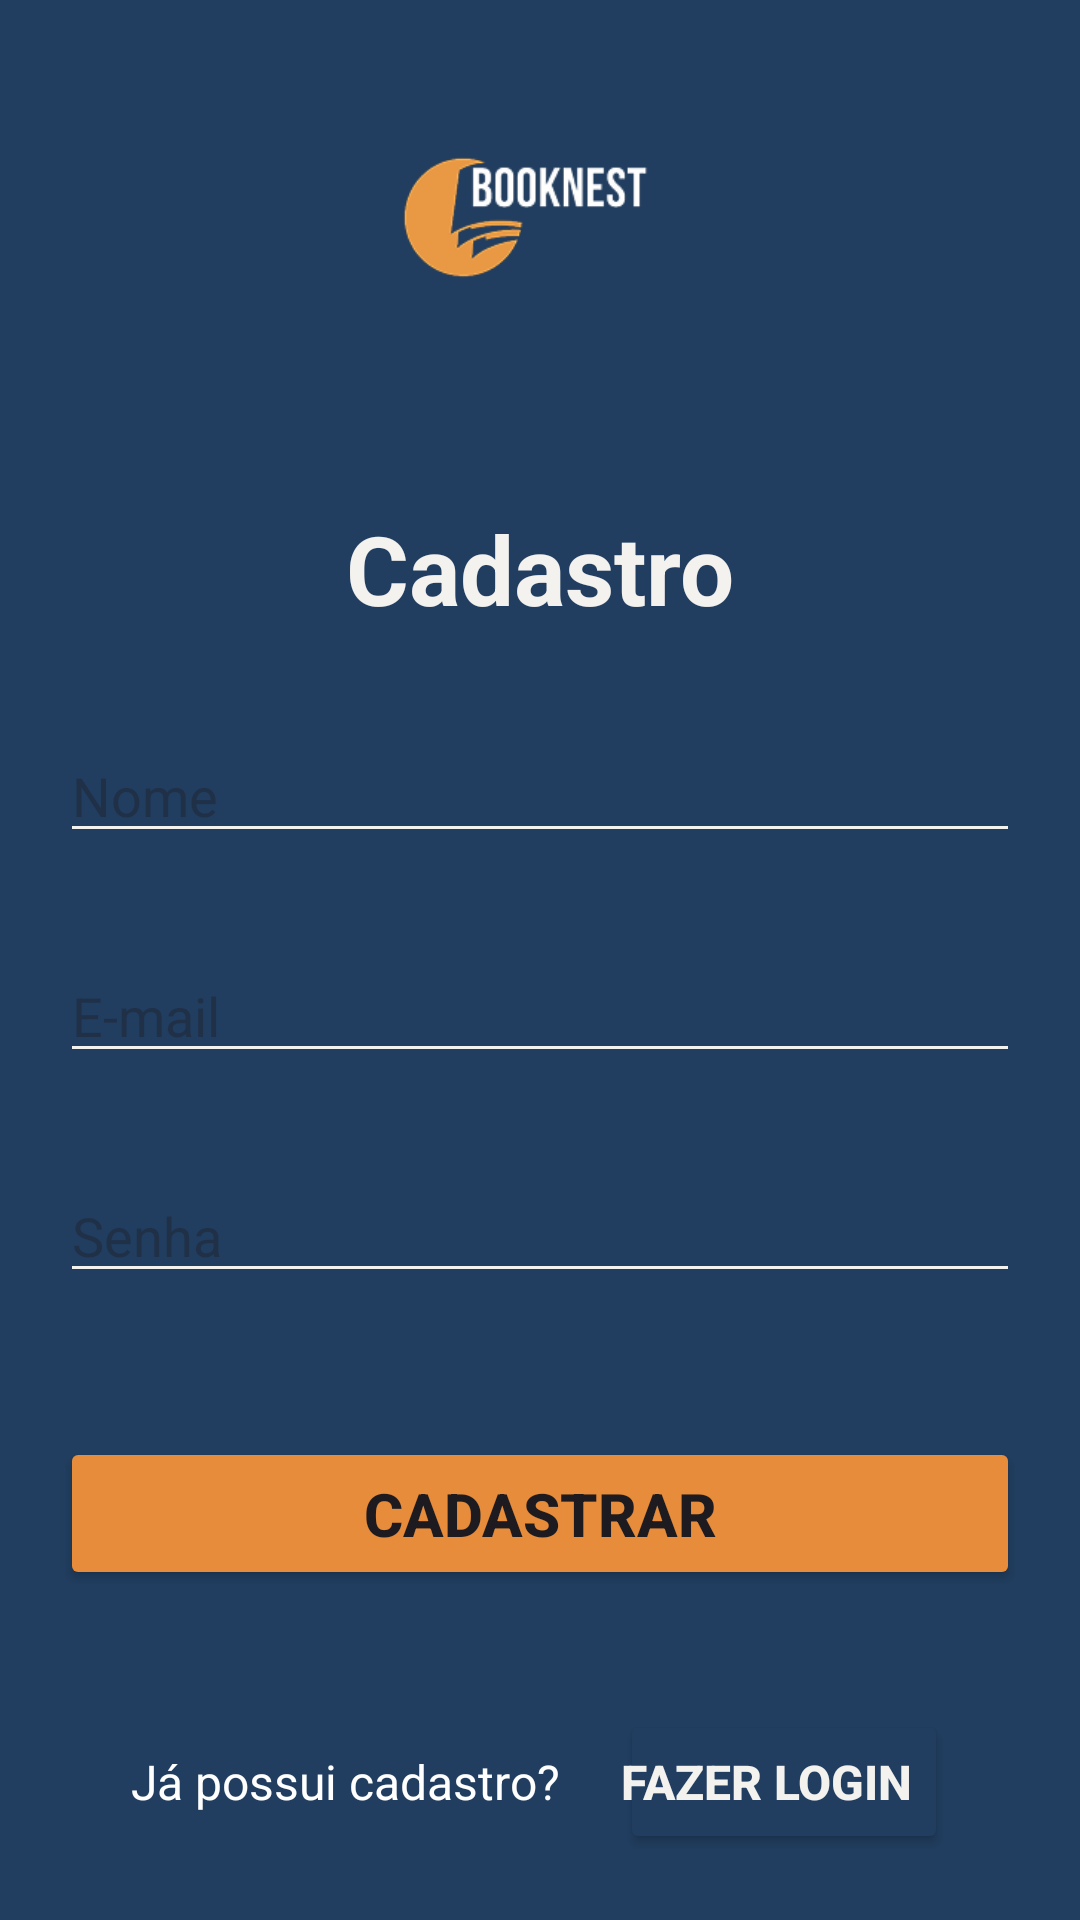

Write the Android layout XML for this screen, with the resource values it uses.
<!-- AndroidManifest.xml: application theme Theme.TDE2 -->
<!-- res/layout/register.xml -->
<?xml version="1.0" encoding="utf-8"?>
<androidx.constraintlayout.widget.ConstraintLayout
    xmlns:android="http://schemas.android.com/apk/res/android"
    xmlns:app="http://schemas.android.com/apk/res-auto"
    xmlns:tools="http://schemas.android.com/tools"
    android:id="@+id/main"
    android:layout_width="match_parent"
    android:layout_height="match_parent"
    tools:context=".RegisterActivity"
    android:background="@color/dark_blue"
    android:padding="20dp">

    <ImageView
        android:id="@+id/mainImage"
        android:layout_width="100dp"
        android:layout_height="100dp"
        android:src="@drawable/logo"
        app:layout_constraintTop_toTopOf="parent"
        app:layout_constraintStart_toStartOf="parent"
        app:layout_constraintEnd_toEndOf="parent" />

    <TextView
        android:id="@+id/titleText"
        android:layout_width="wrap_content"
        android:layout_height="wrap_content"
        android:text="Cadastro"
        android:textSize="32sp"
        android:textStyle="bold"
        android:textColor="@color/white"
        app:layout_constraintTop_toBottomOf="@id/mainImage"
        app:layout_constraintStart_toStartOf="parent"
        app:layout_constraintEnd_toEndOf="parent"
        android:layout_marginTop="48dp" />

    <EditText
        android:id="@+id/etName"
        android:layout_width="0dp"
        android:layout_height="wrap_content"
        android:hint="Nome"
        android:autofillHints="name"
        android:inputType="textPersonName"
        android:textColor="@color/white"
        android:backgroundTint="@color/white"
        app:layout_constraintTop_toBottomOf="@id/titleText"
        app:layout_constraintStart_toStartOf="parent"
        app:layout_constraintEnd_toEndOf="parent"
        android:layout_marginTop="32dp" />

    <EditText
        android:id="@+id/etEmail"
        android:layout_width="0dp"
        android:layout_height="wrap_content"
        android:hint="E-mail"
        android:autofillHints="email"
        android:inputType="textEmailAddress"
        android:textColor="@color/white"
        android:backgroundTint="@color/white"
        app:layout_constraintTop_toBottomOf="@id/etName"
        app:layout_constraintStart_toStartOf="parent"
        app:layout_constraintEnd_toEndOf="parent"
        android:layout_marginTop="32dp" />

    <EditText
        android:id="@+id/etPassword"
        android:layout_width="0dp"
        android:layout_height="wrap_content"
        android:hint="Senha"
        android:autofillHints="password"
        android:inputType="textPassword"
        android:textColor="@color/white"
        android:backgroundTint="@color/white"
        app:layout_constraintTop_toBottomOf="@id/etEmail"
        app:layout_constraintStart_toStartOf="parent"
        app:layout_constraintEnd_toEndOf="parent"
        android:layout_marginTop="32dp" />

    <Button
        android:id="@+id/btnRegister"
        android:layout_width="0dp"
        android:layout_height="wrap_content"
        android:text="Cadastrar"
        android:textSize="20sp"
        android:paddingTop="12dp"
        android:paddingBottom="12dp"
        android:textStyle="bold"
        android:backgroundTint="@color/orange"
        app:layout_constraintTop_toBottomOf="@id/etPassword"
        app:layout_constraintStart_toStartOf="parent"
        app:layout_constraintEnd_toEndOf="parent"
        android:layout_marginTop="48dp" />

    <LinearLayout
        android:layout_width="match_parent"
        android:layout_height="wrap_content"
        app:layout_constraintTop_toBottomOf="@id/btnRegister"
        app:layout_constraintStart_toStartOf="parent"
        app:layout_constraintEnd_toEndOf="parent"
        android:gravity="center"
        android:layout_marginTop="40dp">

        <TextView
            android:id="@+id/tvLogin"
            android:layout_width="wrap_content"
            android:layout_height="wrap_content"
            android:text="Já possui cadastro?"
            android:textColor="@android:color/white"
            android:textSize="16sp"
            android:layout_marginEnd="20dp"/>

        <Button
            android:id="@+id/linkLogin"
            android:layout_width="wrap_content"
            android:layout_height="wrap_content"
            android:text="Fazer Login"
            android:textColor="@color/white"
            android:textSize="16sp"
            android:textStyle="bold"
            android:paddingStart="0dp"
            android:backgroundTint="@color/dark_blue"/>

    </LinearLayout>

</androidx.constraintlayout.widget.ConstraintLayout>
<!-- resources referenced by this layout -->
<resources>
  <color name="dark_blue">#213E60</color>
  <color name="orange">#E68C3A</color>
  <color name="white">#F4F2EF</color>
  <!-- drawable logo: png bitmap (drawable, 10564 bytes) -->
  <style name="Theme.TDE2" parent="Base.Theme.TDE2" />
  <style name="Base.Theme.TDE2" parent="Theme.Material3.DayNight.NoActionBar">
          
          
      </style>
</resources>
